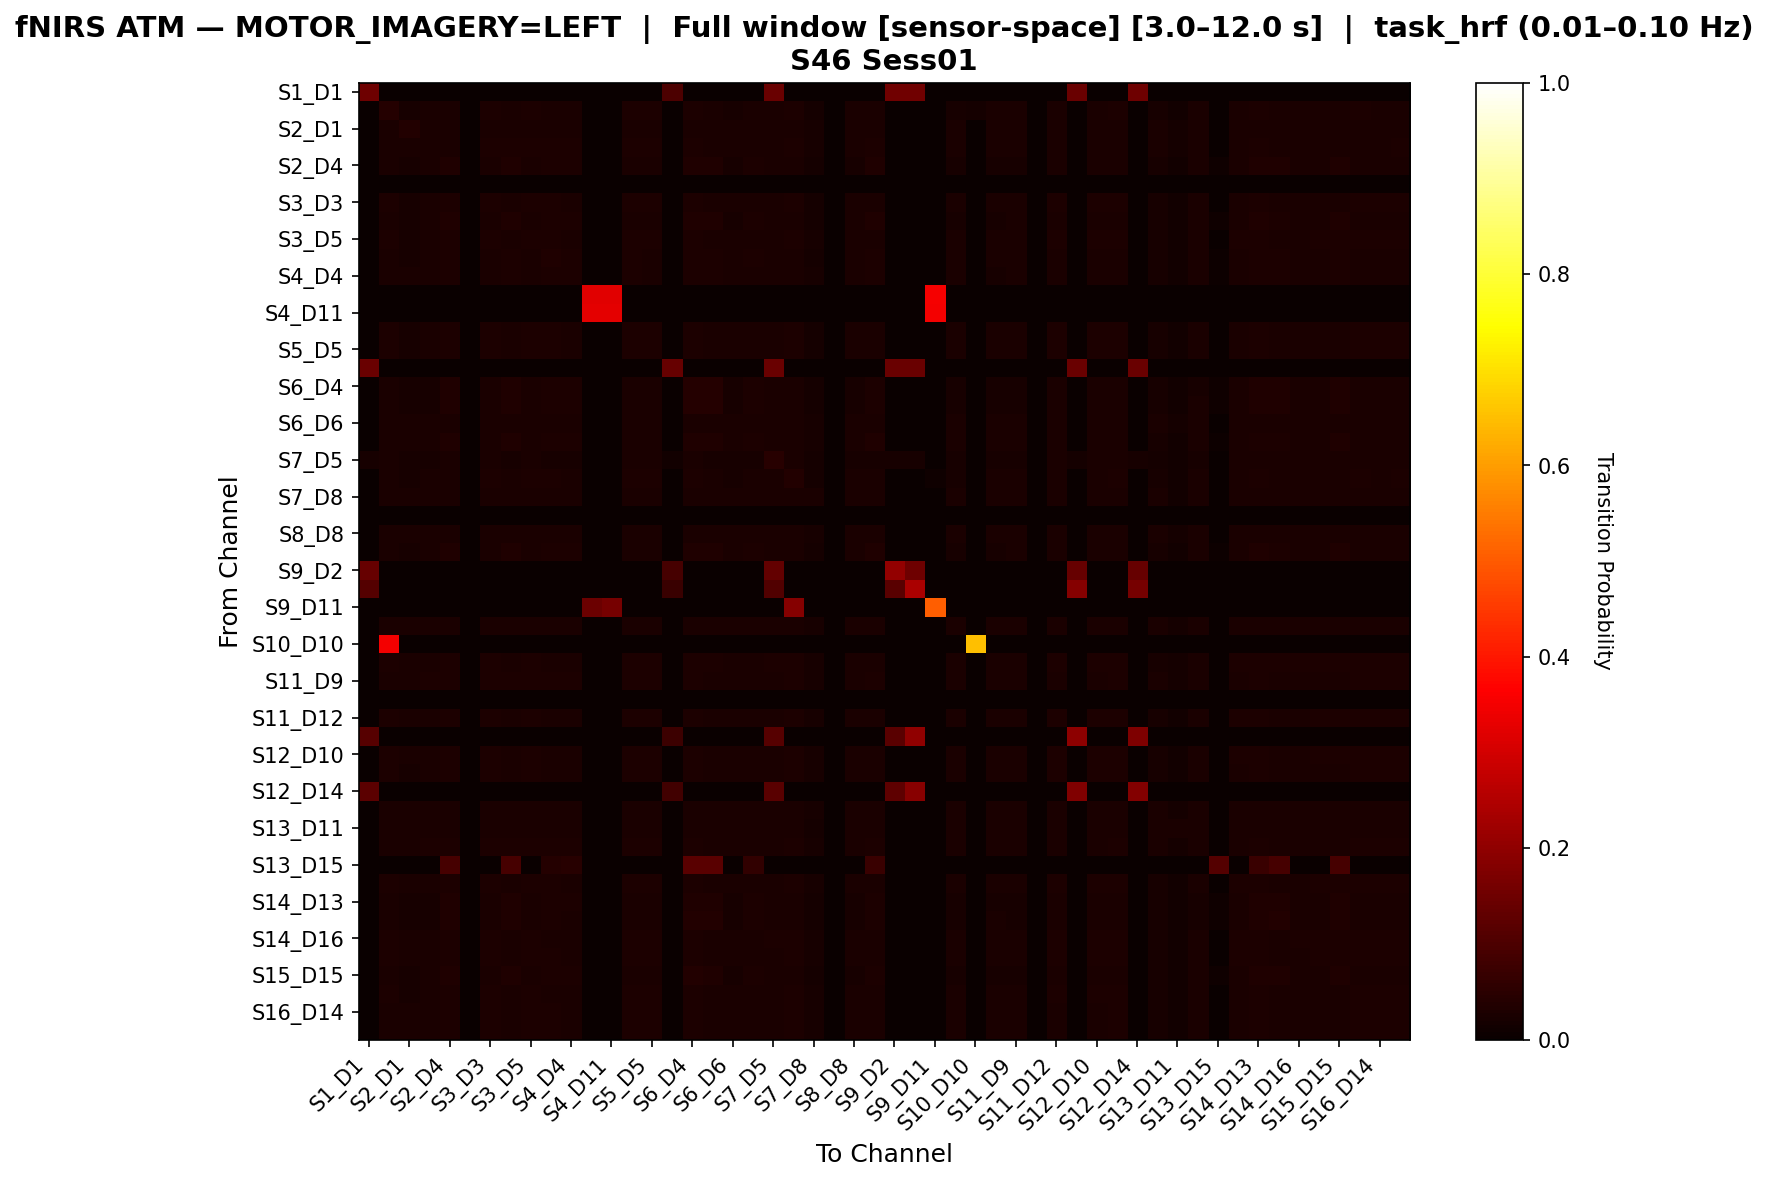

Values plotted in this chart, from the file beside it:
, S1_D1 hbo, S1_D3 hbo, S2_D1 hbo, S2_D2 hbo, S2_D4 hbo, S3_D1 hbo, S3_D3 hbo, S3_D4 hbo, S3_D5 hbo, S4_D2 hbo, S4_D4 hbo, S4_D6 hbo, S4_D11 hbo, S5_D3 hbo, S5_D5 hbo, S5_D7 hbo, S6_D4 hbo, S6_D5 hbo, S6_D6 hbo, S6_D8 hbo, S7_D5 hbo, S7_D7 hbo, S7_D8 hbo
S1_D1 hbo, 0.1512, 0.0, 0.0, 0.0, 0.0, 0.0, 0.0, 0.0, 0.0, 0.0, 0.0, 0.0, 0.0, 0.0, 0.0, 0.1008, 0.0, 0.0, 0.0, 0.0, 0.1434, 0.0, 0.0
S1_D3 hbo, 0.0, 0.04275, 0.02253, 0.02484, 0.02715, 0.0, 0.02773, 0.02542, 0.02773, 0.026, 0.02484, 0.0, 0.0, 0.02773, 0.02773, 0.0, 0.02773, 0.02542, 0.02311, 0.02369, 0.02657, 0.02773, 0.01906
S2_D1 hbo, 0.0, 0.02658, 0.03613, 0.02658, 0.02658, 0.0, 0.02658, 0.02658, 0.02658, 0.02658, 0.02658, 0.0, 0.0, 0.02658, 0.02658, 0.0, 0.02658, 0.02658, 0.02658, 0.0259, 0.02658, 0.02658, 0.02113
S2_D2 hbo, 0.0, 0.02659, 0.02529, 0.02724, 0.02724, 0.0, 0.02789, 0.02789, 0.02789, 0.02789, 0.02789, 0.0, 0.0, 0.02789, 0.02789, 0.0, 0.02789, 0.02594, 0.02594, 0.02529, 0.02594, 0.02789, 0.02075
S2_D4 hbo, 0.0, 0.02485, 0.02154, 0.02374, 0.03368, 0.0, 0.02595, 0.03368, 0.02595, 0.02927, 0.02871, 0.0, 0.0, 0.02595, 0.02595, 0.0, 0.03479, 0.03313, 0.02209, 0.02871, 0.0243, 0.02595, 0.01822
S3_D1 hbo, 0.0, 0.0, 0.0, 0.0, 0.0, 0.0, 0.0, 0.0, 0.0, 0.0, 0.0, 0.0, 0.0, 0.0, 0.0, 0.0, 0.0, 0.0, 0.0, 0.0, 0.0, 0.0, 0.0
S3_D3 hbo, 0.0, 0.02774, 0.02302, 0.02538, 0.02774, 0.0, 0.02893, 0.02656, 0.02952, 0.02774, 0.02656, 0.0, 0.0, 0.02952, 0.02952, 0.0, 0.02893, 0.02597, 0.02361, 0.0242, 0.02715, 0.02952, 0.01948
S3_D4 hbo, 0.0, 0.02418, 0.02245, 0.02476, 0.03282, 0.0, 0.02533, 0.03397, 0.02591, 0.02994, 0.03051, 0.0, 0.0, 0.02591, 0.02591, 0.0, 0.03454, 0.03282, 0.02303, 0.02936, 0.0236, 0.02591, 0.019
S3_D5 hbo, 0.0, 0.02736, 0.0232, 0.02558, 0.02796, 0.0, 0.02855, 0.02677, 0.02915, 0.02855, 0.02677, 0.0, 0.0, 0.02974, 0.02915, 0.0, 0.02855, 0.02617, 0.0238, 0.02439, 0.02677, 0.02915, 0.01963
S4_D2 hbo, 0.0, 0.02538, 0.02302, 0.02538, 0.03011, 0.0, 0.02656, 0.0307, 0.02715, 0.03129, 0.0307, 0.0, 0.0, 0.02834, 0.02715, 0.0, 0.0307, 0.02893, 0.02361, 0.02774, 0.02479, 0.02715, 0.01948
S4_D4 hbo, 0.0, 0.02508, 0.02385, 0.02569, 0.03058, 0.0, 0.0263, 0.03119, 0.02691, 0.03058, 0.03119, 0.0, 0.0, 0.02752, 0.02691, 0.0, 0.03119, 0.02936, 0.02446, 0.02691, 0.02446, 0.02691, 0.01957
S4_D6 hbo, 0.0, 0.0, 0.0, 0.0, 0.0, 0.0, 0.0, 0.0, 0.0, 0.0, 0.0, 0.3235, 0.3235, 0.0, 0.0, 0.0, 0.0, 0.0, 0.0, 0.0, 0.0, 0.0, 0.0
S4_D11 hbo, 0.0, 0.0, 0.0, 0.0, 0.0, 0.0, 0.0, 0.0, 0.0, 0.0, 0.0, 0.3243, 0.3243, 0.0, 0.0, 0.0, 0.0, 0.0, 0.0, 0.0, 0.0, 0.0, 0.0
S5_D3 hbo, 0.0, 0.0277, 0.02298, 0.02534, 0.0277, 0.0, 0.02887, 0.02652, 0.02946, 0.02829, 0.02652, 0.0, 0.0, 0.03064, 0.02946, 0.0, 0.02887, 0.02593, 0.02357, 0.02416, 0.02711, 0.02946, 0.01945
S5_D5 hbo, 0.0, 0.02771, 0.023, 0.02535, 0.02771, 0.0, 0.02889, 0.02653, 0.02948, 0.0283, 0.02653, 0.0, 0.0, 0.03007, 0.02948, 0.0, 0.02889, 0.02594, 0.02358, 0.02417, 0.02712, 0.02948, 0.01946
S5_D7 hbo, 0.1436, 0.0, 0.0, 0.0, 0.0, 0.0, 0.0, 0.0, 0.0, 0.0, 0.0, 0.0, 0.0, 0.0, 0.0, 0.1381, 0.0, 0.0, 0.0, 0.0, 0.1436, 0.0, 0.0
S6_D4 hbo, 0.0, 0.02443, 0.02071, 0.02284, 0.03346, 0.0, 0.02549, 0.0324, 0.02602, 0.02868, 0.02815, 0.0, 0.0, 0.02602, 0.02602, 0.0, 0.04089, 0.0393, 0.02124, 0.02762, 0.0239, 0.02602, 0.01753
S6_D5 hbo, 0.0, 0.02438, 0.02161, 0.02327, 0.03324, 0.0, 0.02438, 0.03269, 0.02438, 0.02825, 0.0277, 0.0, 0.0, 0.02438, 0.02438, 0.0, 0.04044, 0.04155, 0.02216, 0.02881, 0.02382, 0.02438, 0.01828
S6_D6 hbo, 0.0, 0.02708, 0.02573, 0.02708, 0.02708, 0.0, 0.02708, 0.02708, 0.02708, 0.02708, 0.02708, 0.0, 0.0, 0.02708, 0.02708, 0.0, 0.02708, 0.0264, 0.0264, 0.02573, 0.0264, 0.02708, 0.02099
S6_D8 hbo, 0.0, 0.02494, 0.02372, 0.02494, 0.03163, 0.0, 0.02494, 0.03163, 0.02494, 0.0292, 0.0292, 0.0, 0.0, 0.02494, 0.02494, 0.0, 0.03163, 0.03163, 0.02433, 0.03041, 0.02494, 0.02494, 0.02007
S7_D5 hbo, 0.01988, 0.02459, 0.02041, 0.02198, 0.02407, 0.0, 0.02459, 0.0225, 0.02459, 0.02302, 0.02198, 0.0, 0.0, 0.02459, 0.02459, 0.01361, 0.02459, 0.02302, 0.02093, 0.02145, 0.04343, 0.02459, 0.01727
S7_D7 hbo, 0.0, 0.02725, 0.02261, 0.02493, 0.02725, 0.0, 0.02841, 0.02609, 0.02899, 0.02783, 0.02609, 0.0, 0.0, 0.02957, 0.02899, 0.0, 0.02841, 0.02551, 0.02319, 0.02377, 0.02667, 0.0371, 0.01913
S7_D8 hbo, 0.0, 0.0267, 0.0267, 0.0267, 0.0267, 0.0, 0.0267, 0.0267, 0.0267, 0.0267, 0.0267, 0.0, 0.0, 0.0267, 0.0267, 0.0, 0.0267, 0.0267, 0.0267, 0.0267, 0.0267, 0.0267, 0.02589
S8_D6 hbo, 0.0, 0.0, 0.0, 0.0, 0.0, 0.0, 0.0, 0.0, 0.0, 0.0, 0.0, 0.0, 0.0, 0.0, 0.0, 0.0, 0.0, 0.0, 0.0, 0.0, 0.0, 0.0, 0.0
S8_D8 hbo, 0.0, 0.02715, 0.02521, 0.02715, 0.02715, 0.0, 0.02715, 0.02715, 0.02715, 0.02715, 0.02715, 0.0, 0.0, 0.02715, 0.02715, 0.0, 0.02715, 0.0265, 0.02586, 0.02586, 0.0265, 0.02715, 0.02133
S8_D15 hbo, 0.0, 0.02432, 0.02313, 0.02491, 0.03262, 0.0, 0.0255, 0.03321, 0.0261, 0.03025, 0.03084, 0.0, 0.0, 0.0261, 0.0261, 0.0, 0.03321, 0.03144, 0.02372, 0.02906, 0.02372, 0.0261, 0.01898
S9_D2 hbo, 0.1404, 0.0, 0.0, 0.0, 0.0, 0.0, 0.0, 0.0, 0.0, 0.0, 0.0, 0.0, 0.0, 0.0, 0.0, 0.09123, 0.0, 0.0, 0.0, 0.0, 0.1333, 0.0, 0.0
S9_D9 hbo, 0.1111, 0.0, 0.0, 0.0, 0.0, 0.0, 0.0, 0.0, 0.0, 0.0, 0.0, 0.0, 0.0, 0.0, 0.0, 0.07222, 0.0, 0.0, 0.0, 0.0, 0.1056, 0.0, 0.0
S9_D11 hbo, 0.0, 0.0, 0.0, 0.0, 0.0, 0.0, 0.0, 0.0, 0.0, 0.0, 0.0, 0.1481, 0.1605, 0.0, 0.0, 0.0, 0.0, 0.0, 0.0, 0.0, 0.0, 0.1852, 0.0
S10_D9 hbo, 0.0, 0.02688, 0.02621, 0.02688, 0.02688, 0.0, 0.02688, 0.02688, 0.02688, 0.02688, 0.02688, 0.0, 0.0, 0.02688, 0.02688, 0.0, 0.02688, 0.02688, 0.02688, 0.02621, 0.02688, 0.02688, 0.02151
S10_D10 hbo, 0.0, 0.35, 0.0, 0.0, 0.0, 0.0, 0.0, 0.0, 0.0, 0.0, 0.0, 0.0, 0.0, 0.0, 0.0, 0.0, 0.0, 0.0, 0.0, 0.0, 0.0, 0.0, 0.0
S10_D12 hbo, 0.0, 0.02746, 0.0249, 0.02554, 0.02746, 0.0, 0.02746, 0.02618, 0.02746, 0.02682, 0.02554, 0.0, 0.0, 0.02746, 0.02746, 0.0, 0.02746, 0.02746, 0.0249, 0.02618, 0.02746, 0.02746, 0.02107
S11_D9 hbo, 0.0, 0.0268, 0.02549, 0.02745, 0.02745, 0.0, 0.02745, 0.02745, 0.02745, 0.02745, 0.02745, 0.0, 0.0, 0.02745, 0.02745, 0.0, 0.02745, 0.02614, 0.02614, 0.02549, 0.02614, 0.02745, 0.02092
S11_D11 hbo, 0.0, 0.0, 0.0, 0.0, 0.0, 0.0, 0.0, 0.0, 0.0, 0.0, 0.0, 0.0, 0.0, 0.0, 0.0, 0.0, 0.0, 0.0, 0.0, 0.0, 0.0, 0.0, 0.0
S11_D12 hbo, 0.0, 0.02769, 0.02348, 0.02589, 0.0283, 0.0, 0.0283, 0.02649, 0.0283, 0.02709, 0.02589, 0.0, 0.0, 0.0283, 0.0283, 0.0, 0.0283, 0.02649, 0.02408, 0.02468, 0.02709, 0.0283, 0.01987
S11_D13 hbo, 0.1164, 0.0, 0.0, 0.0, 0.0, 0.0, 0.0, 0.0, 0.0, 0.0, 0.0, 0.0, 0.0, 0.0, 0.0, 0.07761, 0.0, 0.0, 0.0, 0.0, 0.1134, 0.0, 0.0
S12_D10 hbo, 0.0, 0.02769, 0.02348, 0.02589, 0.0283, 0.0, 0.0283, 0.02649, 0.0283, 0.02709, 0.02589, 0.0, 0.0, 0.0283, 0.0283, 0.0, 0.0283, 0.02649, 0.02408, 0.02468, 0.02709, 0.0283, 0.01987
S12_D12 hbo, 0.0, 0.02784, 0.0231, 0.02547, 0.02784, 0.0, 0.02903, 0.02666, 0.02903, 0.02725, 0.02607, 0.0, 0.0, 0.02903, 0.02903, 0.0, 0.02903, 0.02607, 0.0237, 0.02429, 0.02725, 0.02903, 0.01955
S12_D14 hbo, 0.1242, 0.0, 0.0, 0.0, 0.0, 0.0, 0.0, 0.0, 0.0, 0.0, 0.0, 0.0, 0.0, 0.0, 0.0, 0.0828, 0.0, 0.0, 0.0, 0.0, 0.1178, 0.0, 0.0
S13_D6 hbo, 0.0, 0.02705, 0.02558, 0.02705, 0.02705, 0.0, 0.02705, 0.02705, 0.02705, 0.02705, 0.02705, 0.0, 0.0, 0.02705, 0.02705, 0.0, 0.02705, 0.02632, 0.02632, 0.02558, 0.02632, 0.02705, 0.02047
S13_D11 hbo, 0.0, 0.02674, 0.02567, 0.02674, 0.02674, 0.0, 0.02674, 0.02674, 0.02674, 0.02674, 0.02674, 0.0, 0.0, 0.02674, 0.02674, 0.0, 0.02674, 0.02674, 0.02674, 0.02567, 0.02674, 0.02674, 0.01818
S13_D13 hbo, 0.0, 0.02685, 0.02494, 0.02749, 0.02749, 0.0, 0.02749, 0.02749, 0.02749, 0.02749, 0.02749, 0.0, 0.0, 0.02749, 0.02749, 0.0, 0.02749, 0.02621, 0.02558, 0.02558, 0.02621, 0.02749, 0.0211
S13_D15 hbo, 0.0, 0.0, 0.0, 0.0, 0.08989, 0.0, 0.0, 0.08989, 0.0, 0.03933, 0.04494, 0.0, 0.0, 0.0, 0.0, 0.0, 0.118, 0.118, 0.0, 0.0618, 0.0, 0.0, 0.0
S14_D12 hbo, 0.0, 0.02746, 0.02379, 0.02624, 0.02807, 0.0, 0.02807, 0.02685, 0.02807, 0.02746, 0.02624, 0.0, 0.0, 0.02807, 0.02807, 0.0, 0.02807, 0.02685, 0.02441, 0.02502, 0.02685, 0.02807, 0.02013
S14_D13 hbo, 0.0, 0.02545, 0.02112, 0.02328, 0.03303, 0.0, 0.02653, 0.0314, 0.02707, 0.02924, 0.02815, 0.0, 0.0, 0.02707, 0.02707, 0.0, 0.03465, 0.03194, 0.02166, 0.02815, 0.02491, 0.02707, 0.01787
S14_D14 hbo, 0.0, 0.02534, 0.02149, 0.02259, 0.03361, 0.0, 0.02534, 0.03196, 0.02534, 0.02755, 0.027, 0.0, 0.0, 0.02534, 0.02534, 0.0, 0.03636, 0.03526, 0.02204, 0.02865, 0.02534, 0.02534, 0.01818
S14_D16 hbo, 0.0, 0.02833, 0.02351, 0.02532, 0.02773, 0.0, 0.02833, 0.02592, 0.02833, 0.02652, 0.02532, 0.0, 0.0, 0.02833, 0.02833, 0.0, 0.02833, 0.02652, 0.02411, 0.02471, 0.02773, 0.02833, 0.01989
S15_D13 hbo, 0.0, 0.02746, 0.02379, 0.02624, 0.02807, 0.0, 0.02807, 0.02685, 0.02807, 0.02746, 0.02624, 0.0, 0.0, 0.02807, 0.02807, 0.0, 0.02807, 0.02685, 0.02441, 0.02502, 0.02685, 0.02807, 0.02013
S15_D15 hbo, 0.0, 0.02483, 0.02152, 0.02373, 0.03422, 0.0, 0.02539, 0.03311, 0.02539, 0.0287, 0.02815, 0.0, 0.0, 0.02539, 0.02539, 0.0, 0.03532, 0.03422, 0.02208, 0.0287, 0.02428, 0.02539, 0.01821
S15_D16 hbo, 0.0, 0.02784, 0.0231, 0.02547, 0.02784, 0.0, 0.02903, 0.02666, 0.02903, 0.02725, 0.02607, 0.0, 0.0, 0.02903, 0.02903, 0.0, 0.02903, 0.02607, 0.0237, 0.02429, 0.02725, 0.02903, 0.01955
S16_D14 hbo, 0.0, 0.02726, 0.02362, 0.02604, 0.02786, 0.0, 0.02847, 0.02726, 0.02847, 0.02786, 0.02665, 0.0, 0.0, 0.02847, 0.02847, 0.0, 0.02847, 0.02665, 0.02423, 0.02483, 0.02665, 0.02847, 0.01999
S16_D16 hbo, 0.0, 0.02716, 0.02354, 0.02595, 0.02776, 0.0, 0.02836, 0.02716, 0.02897, 0.02836, 0.02716, 0.0, 0.0, 0.02897, 0.02897, 0.0, 0.02836, 0.02655, 0.02414, 0.02474, 0.02655, 0.02897, 0.01992
